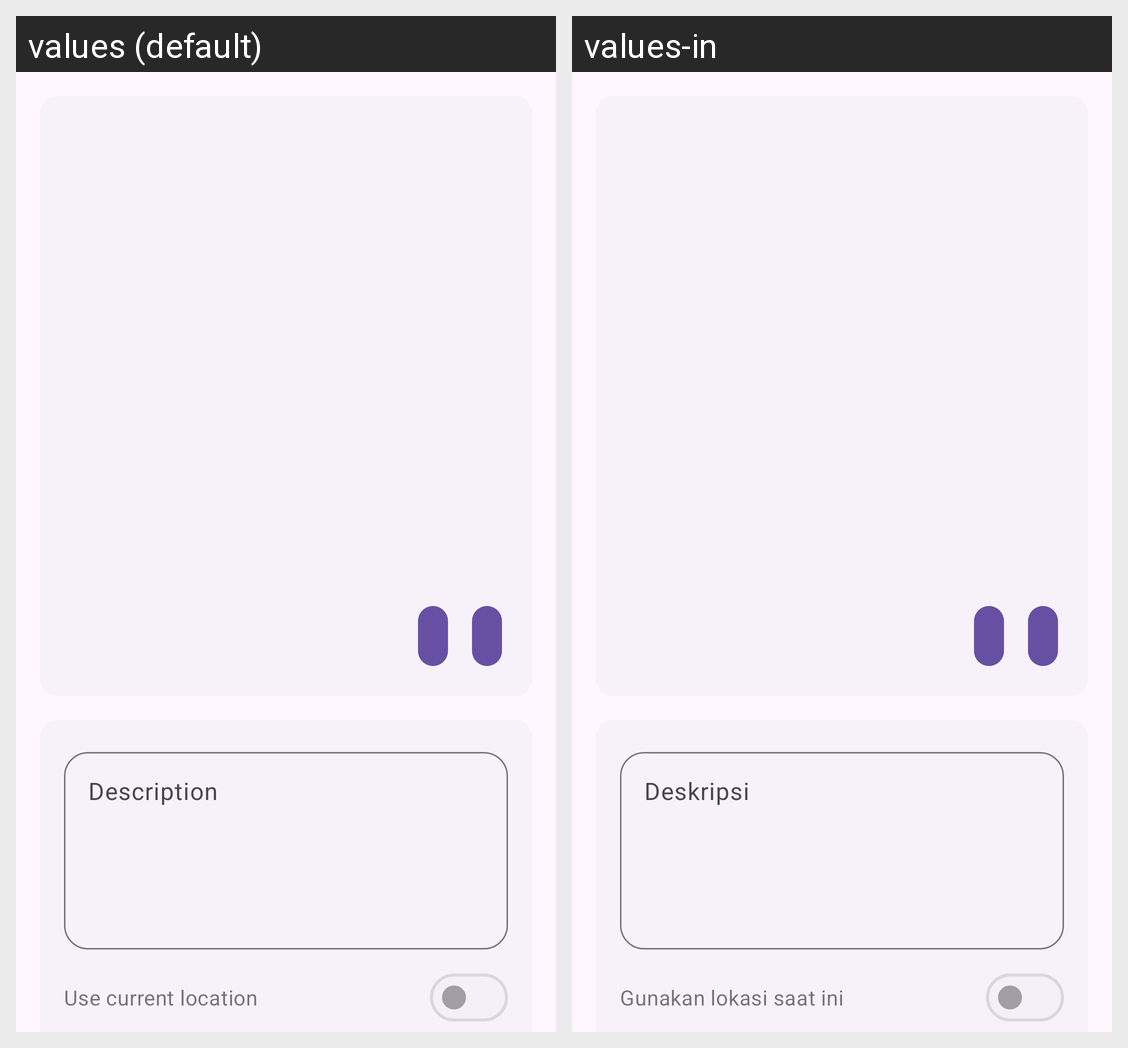

This grid shows one Android layout under two languages. Give, for every string resource on the screen, its name, the default text and each shown locale's text.
Android screen res/layout/fragment_add.xml rendered under 2 locales, left to right: values (default), values-in. Device: Nexus 5 (rendered at 1080×1920; each locale shown at half size, 540×960, under a caption strip naming it); theme Theme.Submission3.
Strings drawn on this screen, with the default value and each locale's value (text and hints the layout hard-codes, and strings that could not be matched under every locale, appear in the picture but are not listed):

description
  values: Description
  values-in: Deskripsi

use_current_location
  values: Use current location
  values-in: Gunakan lokasi saat ini
